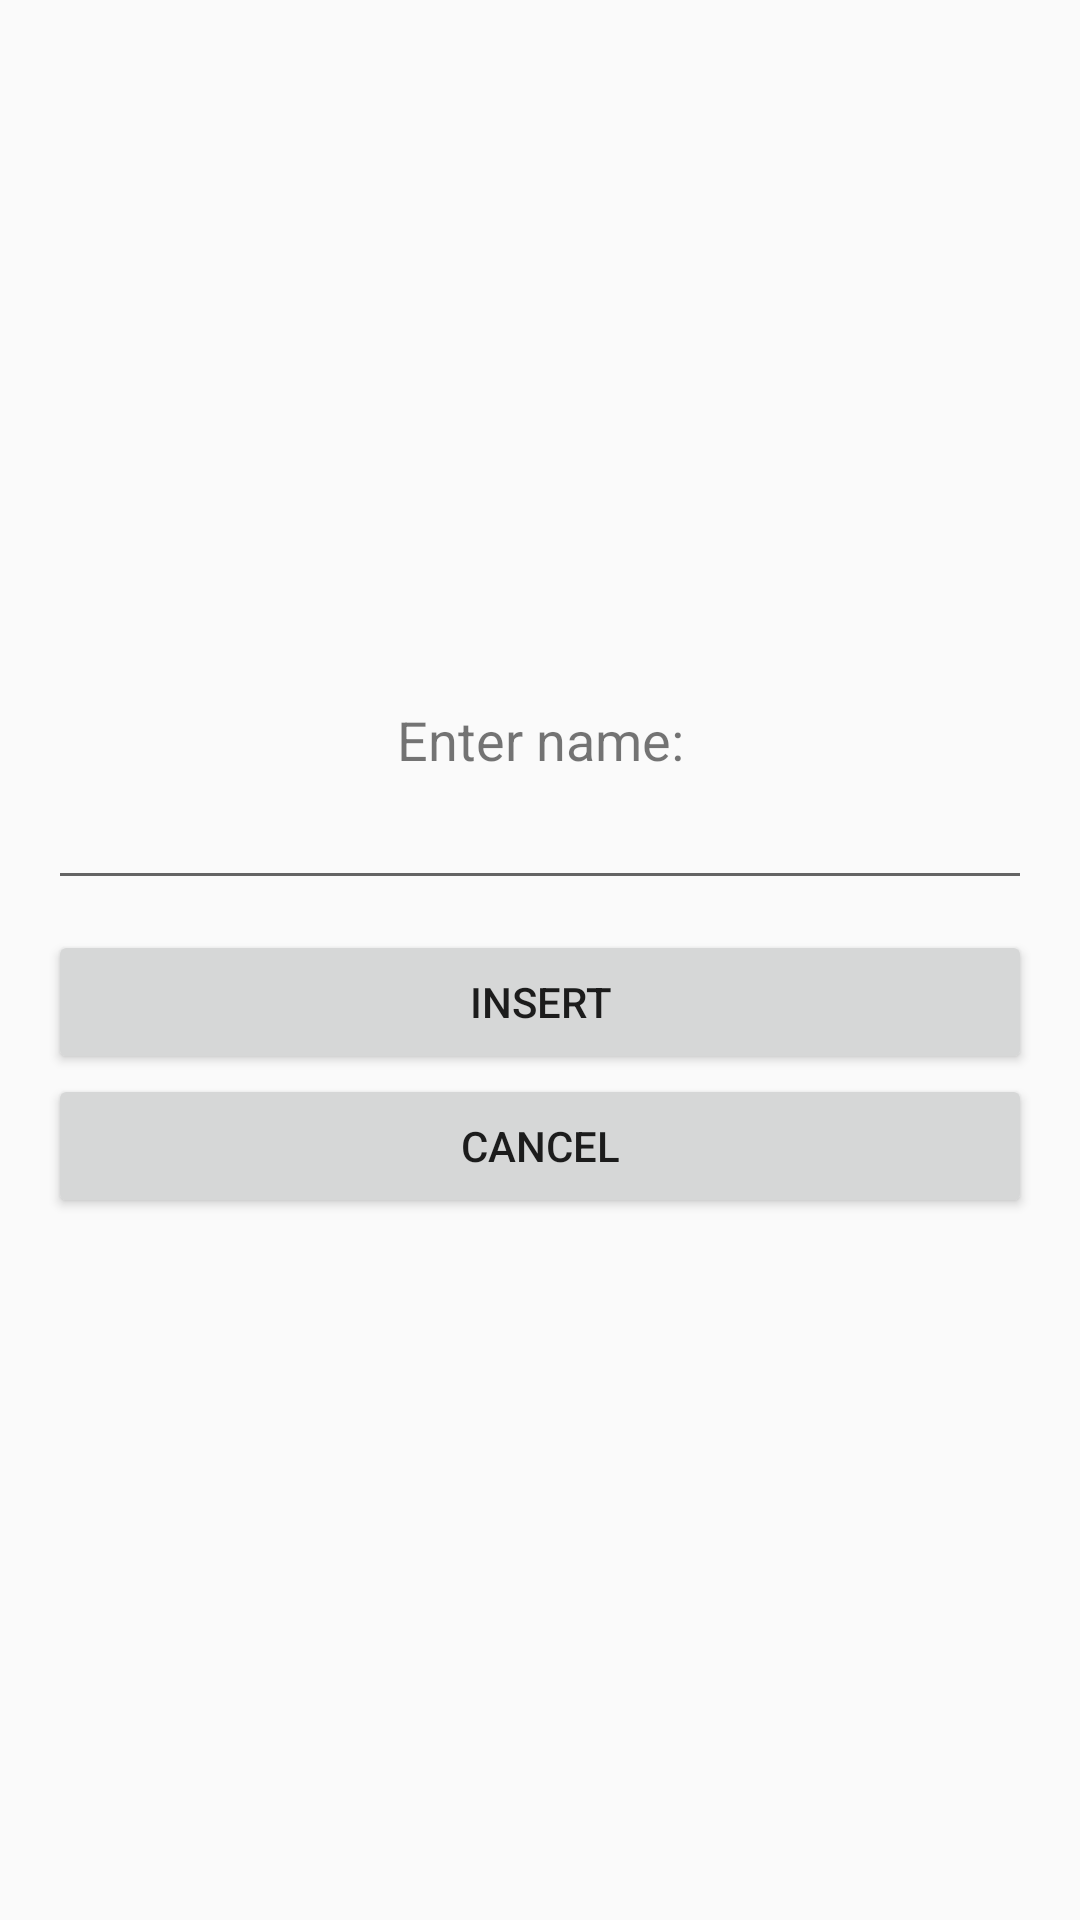

Write the Android layout XML for this screen, with the resource values it uses.
<!-- AndroidManifest.xml: application theme AppTheme -->
<!-- res/layout/activity_name.xml -->
<?xml version="1.0" encoding="utf-8"?>
<androidx.constraintlayout.widget.ConstraintLayout xmlns:android="http://schemas.android.com/apk/res/android"
    xmlns:app="http://schemas.android.com/apk/res-auto"
    xmlns:tools="http://schemas.android.com/tools"
    android:layout_width="match_parent"
    android:layout_height="match_parent"
    tools:context=".NameActivity">
    <LinearLayout
        android:layout_width="match_parent"
        android:layout_height="wrap_content"
        android:orientation="vertical"
        android:layout_margin="16dp"
        app:layout_constraintTop_toTopOf="parent"
        app:layout_constraintBottom_toBottomOf="parent">
        <TextView
            android:layout_width="match_parent"
            android:layout_height="wrap_content"
            android:text="@string/Enter_name"
            android:textSize="18sp"
            android:gravity="center"/>
        <EditText
            android:id="@+id/etNome"
            android:layout_width="match_parent"
            android:layout_height="wrap_content"/>
        <Button
            android:id="@+id/btnInsertNome"
            android:layout_width="match_parent"
            android:layout_height="wrap_content"
            android:text="@string/Insert"
            android:layout_marginTop="10dp"/>
        <Button
            android:id="@+id/btnCancel"
            android:layout_width="match_parent"
            android:layout_height="wrap_content"
            android:text="@string/Cancel"/>
    </LinearLayout>
</androidx.constraintlayout.widget.ConstraintLayout>
<!-- resources referenced by this layout -->
<resources>
  <string name="Cancel">Cancel</string>
  <string name="Enter_name">Enter name:</string>
  <string name="Insert">Insert</string>
  <style name="AppTheme" parent="Theme.AppCompat.Light.DarkActionBar">
          
          <item name="colorPrimary">@color/colorPrimary</item>
          <item name="colorPrimaryDark">@color/colorPrimaryDark</item>
          <item name="colorAccent">@color/colorAccent</item>
      </style>
  <color name="colorPrimary">#6200EE</color>
  <color name="colorPrimaryDark">#3700B3</color>
  <color name="colorAccent">#03DAC5</color>
</resources>
